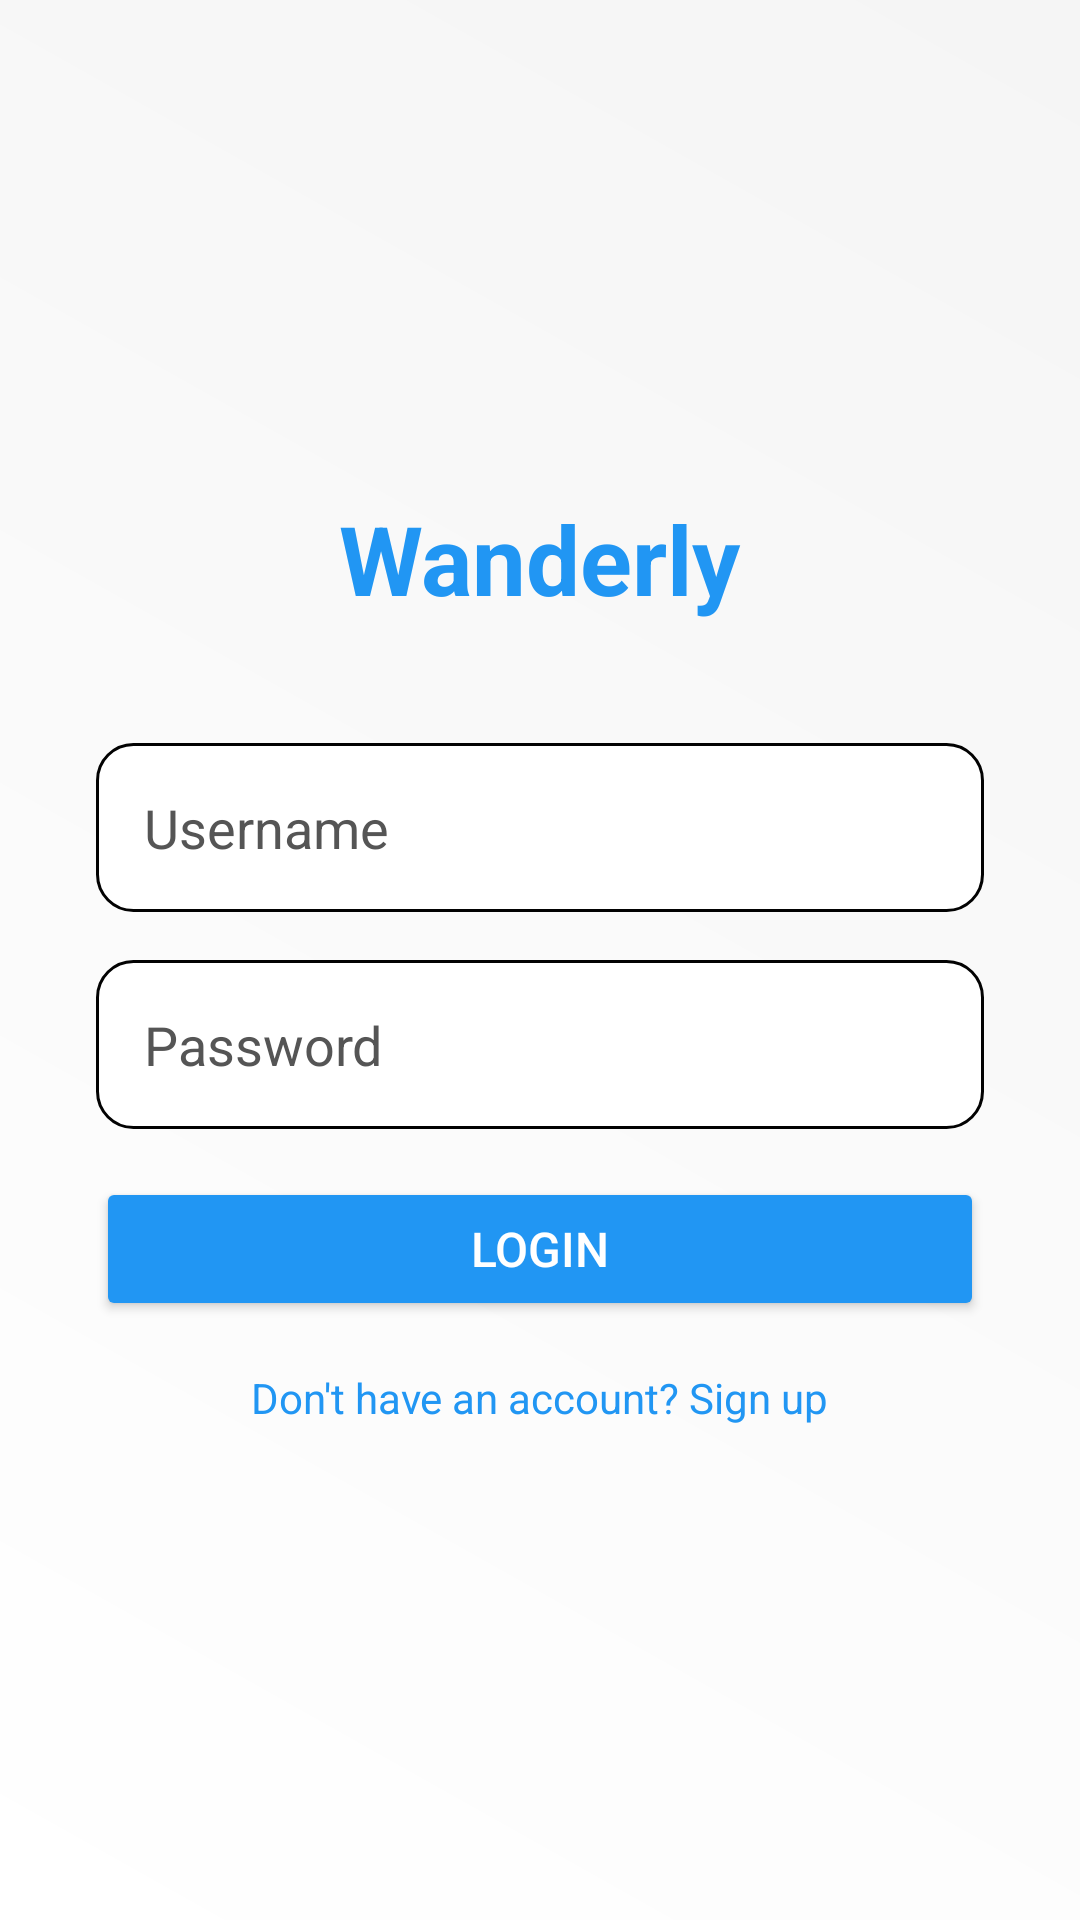

Produce the Android XML layout that renders to this screen, including the resource entries it uses.
<!-- AndroidManifest.xml: application theme Theme.Wanderly -->
<!-- res/layout/activity_login.xml -->
<?xml version="1.0" encoding="utf-8"?>
<LinearLayout xmlns:android="http://schemas.android.com/apk/res/android"
    android:layout_width="match_parent"
    android:layout_height="match_parent"
    android:orientation="vertical"
    android:padding="32dp"
    android:gravity="center"
    android:background="@drawable/login_bg">

    <TextView
        android:layout_width="wrap_content"
        android:layout_height="wrap_content"
        android:text="Wanderly"
        android:textSize="32sp"
        android:textStyle="bold"
        android:textColor="#2196F3"
        android:layout_marginBottom="40dp" />

    <EditText
        android:id="@+id/edit_text_username"
        android:layout_width="match_parent"
        android:layout_height="wrap_content"
        android:hint="Username"
        android:layout_marginBottom="16dp"
        android:padding="16dp"
        android:background="@drawable/edit_text_bg"
        android:textColor="#000000"
        android:textColorHint="#555555" />

    <EditText
        android:id="@+id/edit_text_password"
        android:layout_width="match_parent"
        android:layout_height="wrap_content"
        android:hint="Password"
        android:inputType="textPassword"
        android:layout_marginBottom="16dp"
        android:padding="16dp"
        android:background="@drawable/edit_text_bg"
        android:textColor="#000000"
        android:textColorHint="#555555" />

    <EditText
        android:id="@+id/edit_text_email"
        android:layout_width="match_parent"
        android:layout_height="wrap_content"
        android:hint="Email"
        android:inputType="textEmailAddress"
        android:layout_marginBottom="24dp"
        android:padding="16dp"
        android:background="@drawable/edit_text_bg"
        android:textColor="#000000"
        android:textColorHint="#555555"
        android:visibility="gone" />

    <Button
        android:id="@+id/button_login"
        android:layout_width="match_parent"
        android:layout_height="wrap_content"
        android:text="Login"
        android:textSize="16sp"
        android:backgroundTint="#2196F3"
        android:textColor="@android:color/white"
        android:layout_marginBottom="16dp" />

    <TextView
        android:id="@+id/text_switch_mode"
        android:layout_width="wrap_content"
        android:layout_height="wrap_content"
        android:text="Don't have an account? Sign up"
        android:textColor="#2196F3"
        android:layout_gravity="center" />

</LinearLayout>
<!-- resources referenced by this layout -->
<resources>
  <!-- drawable edit_text_bg (drawable) -->
  <?xml version="1.0" encoding="utf-8"?>
  <shape xmlns:android="http://schemas.android.com/apk/res/android">
      <solid android:color="#FFFFFF" />
      <corners android:radius="12dp" />
      <stroke
          android:width="1dp"
          android:color="#020202" />
  </shape>
  <!-- drawable login_bg (drawable) -->
  <?xml version="1.0" encoding="utf-8"?>
  <shape xmlns:android="http://schemas.android.com/apk/res/android">
      <gradient
          android:startColor="#FFFFFF"
          android:endColor="#F5F5F5"
          android:angle="45" />
  </shape>
  <style name="Theme.Wanderly" parent="Base.Theme.Wanderly" />
  <style name="Base.Theme.Wanderly" parent="Theme.Material3.DayNight.NoActionBar">
          
          
      </style>
</resources>
